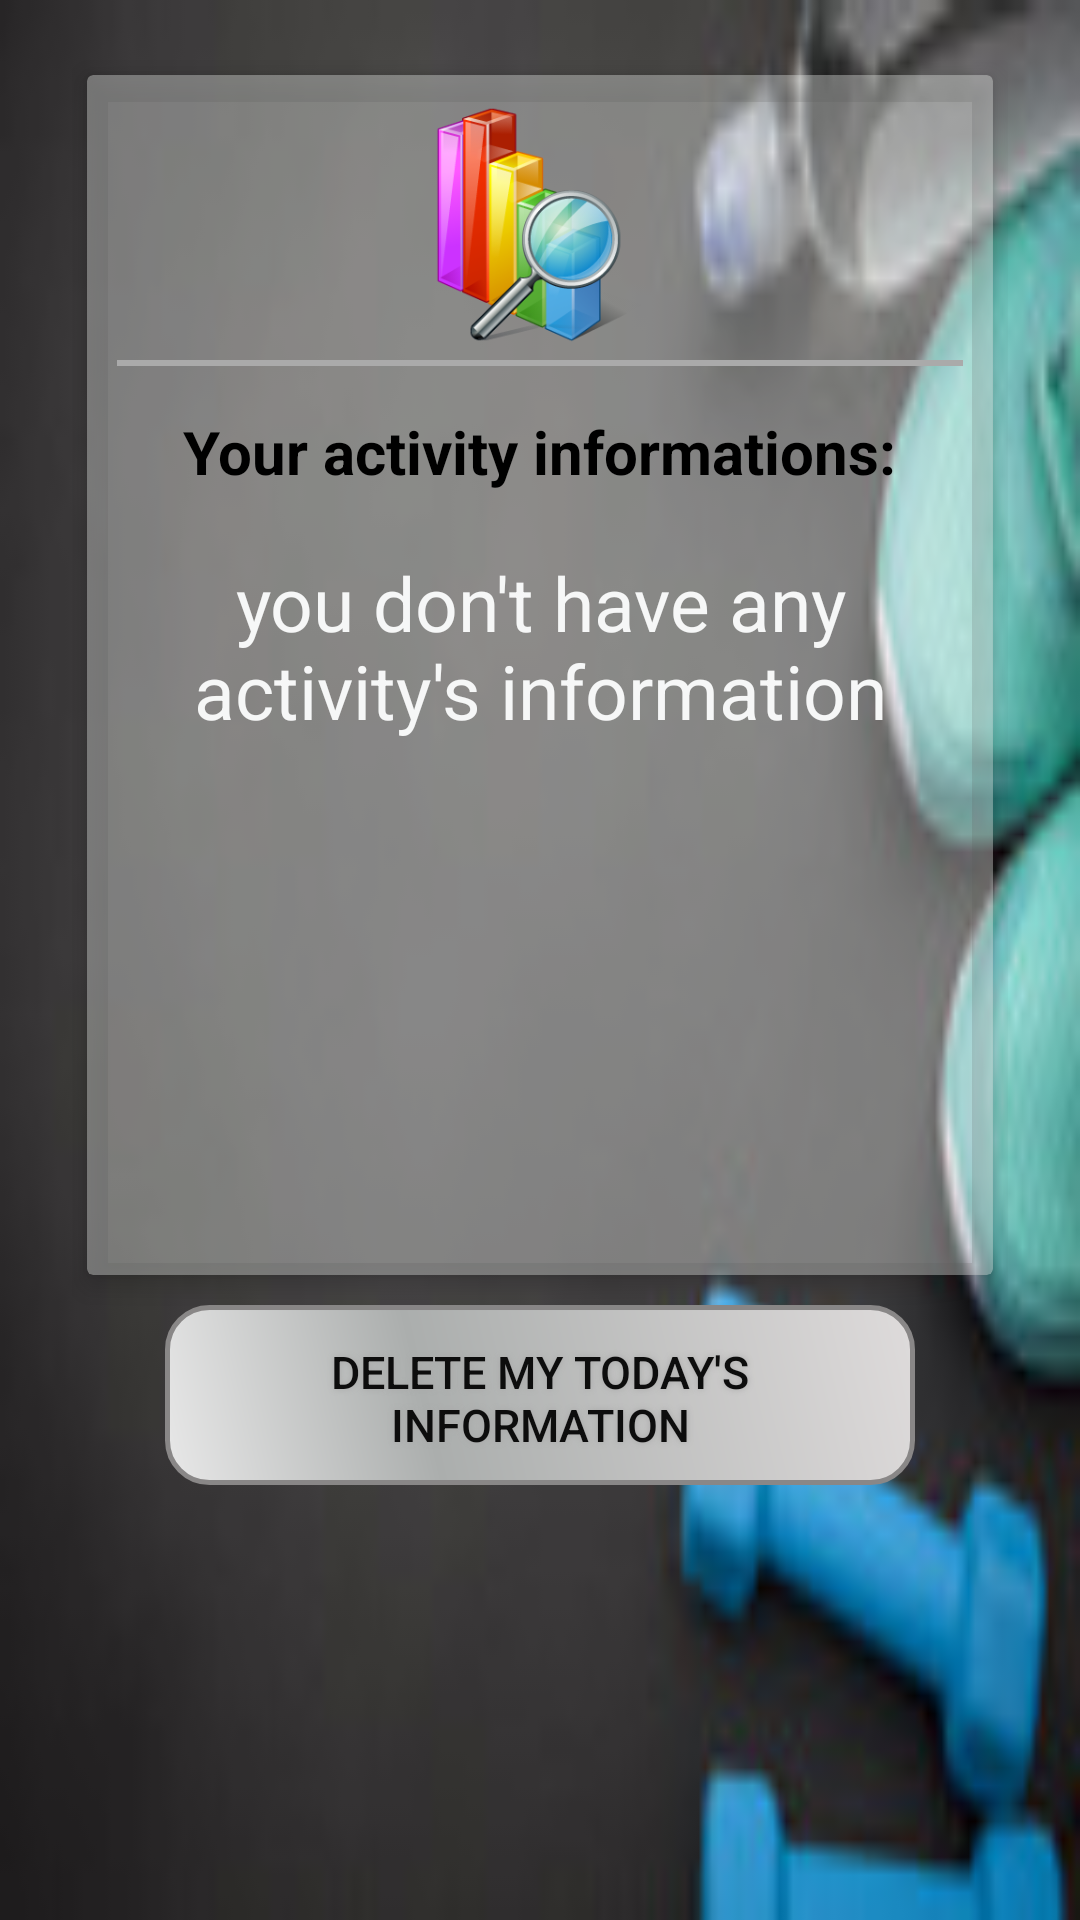

Here is an Android app screen rendered from its layout file. Give the layout XML and the strings, colors and styles it references.
<!-- AndroidManifest.xml: application theme AppTheme -->
<!-- res/layout/activity_showdetail.xml -->
<?xml version="1.0" encoding="utf-8"?>
<ScrollView xmlns:android="http://schemas.android.com/apk/res/android"
    xmlns:tools="http://schemas.android.com/tools"
    android:layout_width="fill_parent"
    android:layout_height="fill_parent"
    xmlns:card_view="http://schemas.android.com/apk/res-auto"
    android:fitsSystemWindows="true"
    android:background="@drawable/back">

    <LinearLayout
        android:orientation="vertical"
        android:layout_width="match_parent"
        android:layout_height="wrap_content"
        android:paddingTop="20dp"
        android:paddingLeft="24dp"
        android:paddingRight="24dp"
        android:layout_marginBottom="40dp"

        android:weightSum="1">




        <android.support.v7.widget.CardView
            android:layout_width="fill_parent"
            android:layout_height="400dp"
            android:layout_gravity="center"
            android:layout_margin="5dp"
            card_view:cardCornerRadius="2dp"
            card_view:contentPadding="10dp"
            card_view:cardBackgroundColor="#60e7eae7"
            card_view:cardElevation="5dp">

            <RelativeLayout
                android:layout_width="fill_parent"
                android:layout_height="fill_parent">

                
                <android.support.design.widget.TextInputLayout
                    android:layout_width="match_parent"
                    android:layout_height="420dp"
                    android:textStyle="bold"
                    android:layout_centerVertical="true"
                    android:layout_alignParentStart="true">


                    <LinearLayout
                        android:layout_width="match_parent"
                        android:layout_height="wrap_content"
                        android:layout_gravity="center"
                        android:gravity="center">

                        <ImageView
                            android:layout_width="80dp"
                            android:layout_height="80dp"
                            android:layout_gravity="center_horizontal"
                            android:layout_marginBottom="5dp"
                            android:layout_marginTop="0dp"
                            android:src="@drawable/statistica" />


                    </LinearLayout>

                    <View
                        android:layout_width="match_parent"
                        android:layout_height="2dp"
                        android:background="@android:color/darker_gray" />

                    <TextView
                        android:id="@+id/acc"
                        android:layout_width="wrap_content"
                        android:layout_height="wrap_content"
                        android:layout_alignParentTop="true"
                        android:layout_centerHorizontal="true"
                        android:layout_gravity="center"
                        android:layout_marginTop="15dp"
                        android:text="Your activity informations:"
                        android:textColor="#000"
                        android:textSize="20sp"
                        android:textStyle="bold"
                        tools:layout_marginBottom="5dp" />



                    <TextView
                        android:layout_gravity="center_horizontal"
                        android:id="@+id/acc1"
                        android:textSize="25sp"
                        android:gravity="center"
                        android:textColor="#f6f7f7"
                        android:layout_width="wrap_content"
                        android:layout_height="wrap_content"
                        android:layout_alignParentTop="true"
                        android:layout_centerHorizontal="true"
                        android:layout_marginTop="20dp"
                        android:text="you don't have any activity's information"
                        tools:layout_marginBottom="5dp"/>


                </android.support.design.widget.TextInputLayout>

            </RelativeLayout>

        </android.support.v7.widget.CardView>
        <android.support.v7.widget.AppCompatButton
            android:layout_margin="5dp"
            android:background="@drawable/buttonshape"
            android:textColor="#0d0d0d"
            android:id="@+id/delet"
            android:layout_width="250dp"
            android:layout_height="60dp"
            android:padding="12dp"
            android:text="delete my today's information"
            android:layout_gravity="center_vertical|center_horizontal"
            style="?android:attr/borderlessButtonStyle"
            android:textSize="15sp"
            android:shadowColor="#A8A8A8"
            android:shadowDx="0"
            android:shadowDy="0"
            android:shadowRadius="5"
            />



            <EditText

                android:text="email:"
                android:id="@+id/usernam"
                android:visibility="invisible"
                android:textSize="25sp"
                android:textStyle="bold"
                android:textColor="#172b68"
                android:layout_width="wrap_content"
                android:layout_height="wrap_content"
                android:layout_marginTop="1dp"
                android:layout_centerInParent="true" />



    </LinearLayout>
</ScrollView>
<!-- resources referenced by this layout -->
<resources>
  <!-- drawable back: jpg bitmap (drawable, 4314 bytes) -->
  <!-- drawable buttonshape (drawable) -->
  <?xml version="1.0" encoding="utf-8"?>
  <shape xmlns:android="http://schemas.android.com/apk/res/android"
      android:shape="rectangle" >
      <corners
          android:radius="14dp"
          />
      <gradient
          android:angle="45"
          android:centerX="35%"
          android:centerColor="#abaead"
          android:startColor="#E8E8E8"
          android:endColor="#dedbdb"
          android:type="linear"
          />
      <padding
          android:left="0dp"
          android:top="0dp"
          android:right="0dp"
          android:bottom="0dp"
          />
      <size
          android:width="250dp"
          android:height="60dp"
          />
      <stroke
          android:width="1.5dp"
          android:color="#898787"
          />
  </shape>
  <!-- drawable statistica: png bitmap (drawable, 47294 bytes) -->
  <style name="AppTheme" parent="Theme.AppCompat.Light.DarkActionBar">
          
          <item name="colorPrimary">@color/colorPrimary</item>
          <item name="colorPrimaryDark">@color/colorPrimaryDark</item>
          <item name="colorAccent">@color/colorAccent</item>
      </style>
  <color name="colorPrimary">#9E9E9E</color>
  <color name="colorPrimaryDark">#616161</color>
  <color name="colorAccent">#ddabdf</color>
</resources>
